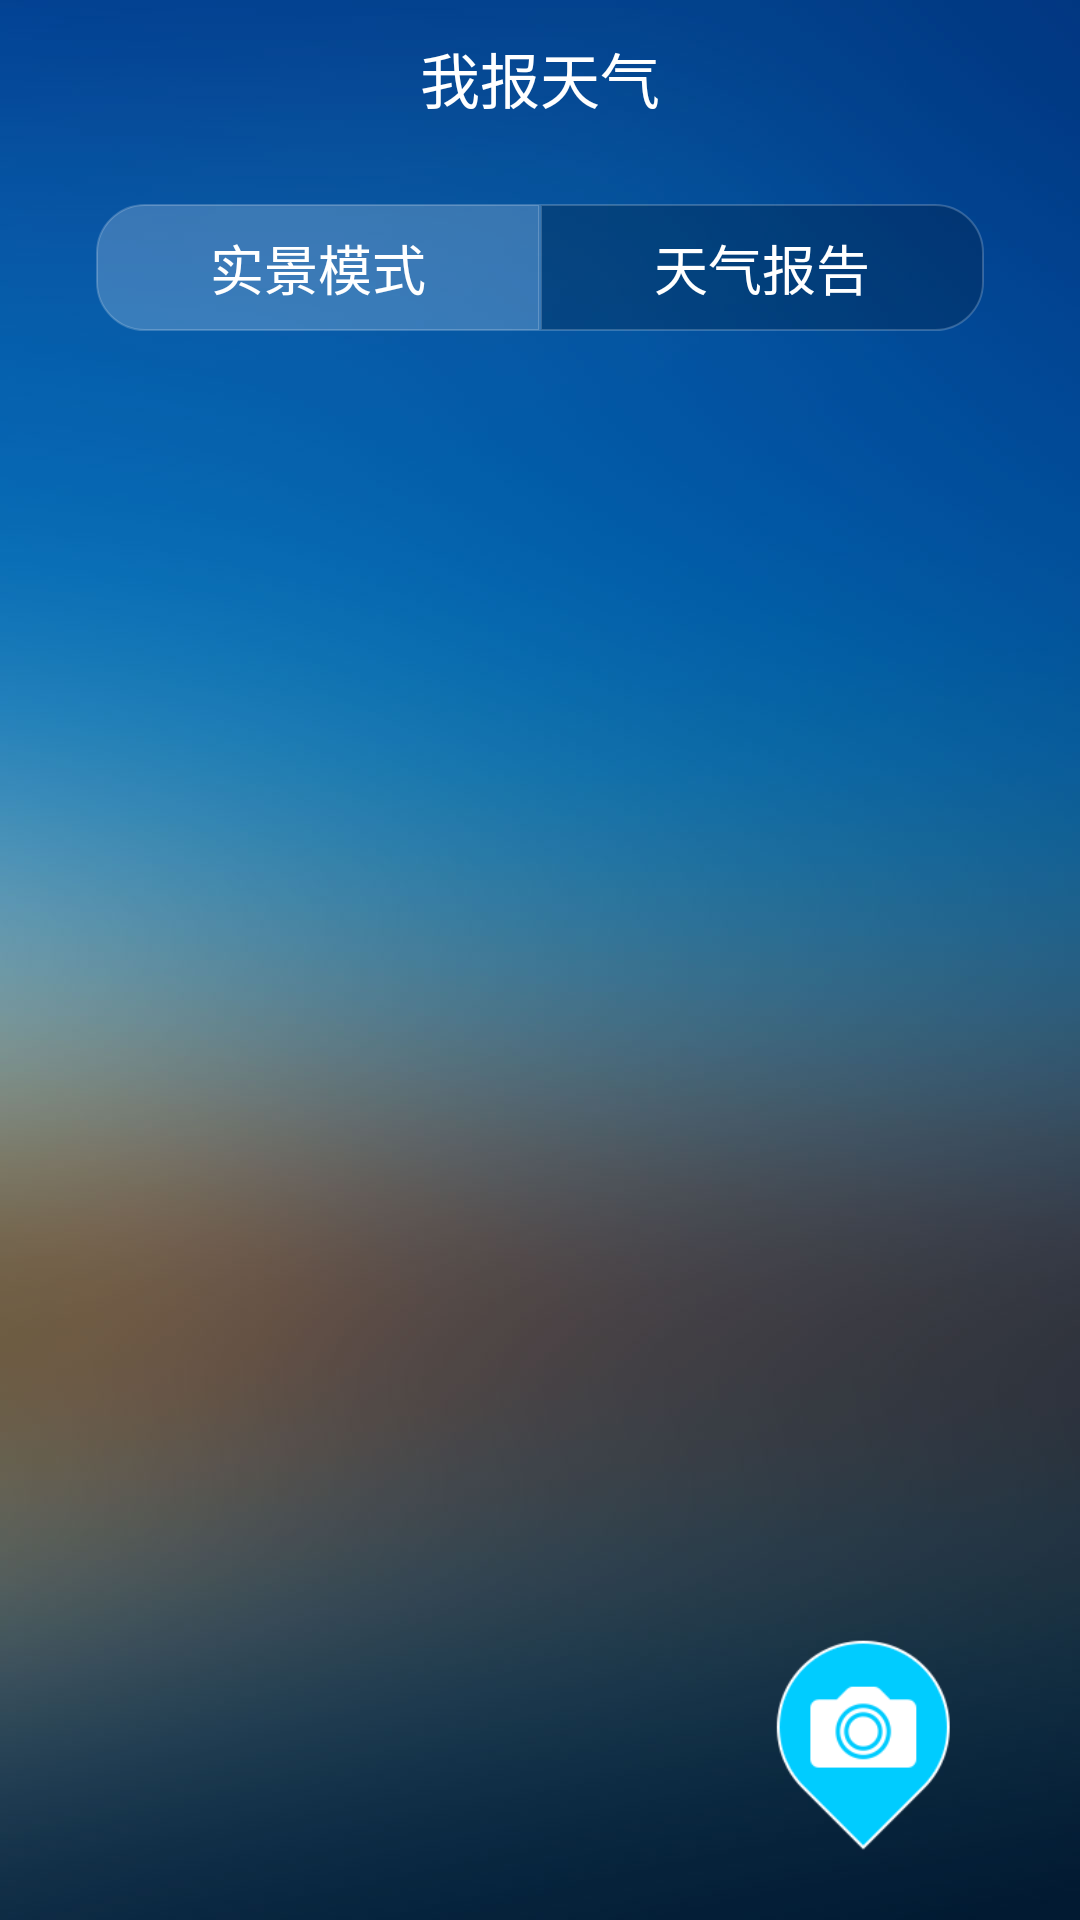

The Android layout XML behind this screen, and the referenced resources:
<!-- AndroidManifest.xml: application theme AppTheme -->
<!-- res/layout/fragment_me.xml -->
<?xml version="1.0" encoding="utf-8"?>
<RelativeLayout xmlns:android="http://schemas.android.com/apk/res/android"
    xmlns:tools="http://schemas.android.com/tools"
    android:orientation="vertical"
    android:layout_width="match_parent"
    android:layout_height="match_parent"
    android:background="@drawable/bg2">

    <RelativeLayout
        android:id="@+id/fragmentMeToolbar"
        android:layout_margin="8dp"
        android:layout_width="match_parent"
        android:layout_height="wrap_content">
        <ImageView
            android:layout_alignParentTop="true"
            android:layout_alignParentEnd="true"
            android:src="@drawable/ic_brush_white_24dp"
            android:layout_width="36dp"
            android:layout_height="36dp" />

        <TextView
            android:textColor="#ffffff"
            android:textSize="20sp"
            android:layout_centerInParent="true"
            android:text="我报天气"
            android:layout_width="wrap_content"
            android:layout_height="wrap_content" />
    </RelativeLayout>

    <RadioGroup
        android:layout_below="@id/fragmentMeToolbar"
        android:id="@+id/fragmentMeRadioGroup"
        android:layout_marginTop="16dp"
        android:layout_marginStart="32dp"
        android:layout_marginEnd="32dp"
        android:orientation="horizontal"
        android:layout_width="match_parent"
        android:layout_height="wrap_content">
        <RadioButton
            android:padding="8dp"
            android:gravity="center"
            android:text="实景模式"
            android:id="@+id/fragmentMeMode1"
            android:textSize="18sp"
            android:textColor="#ffffff"
            android:checked="true"
            android:background="@drawable/selector_rect_round_corner_left_type"
            android:button="@null"
            android:layout_weight="1"
            android:layout_width="0dp"
            android:layout_height="wrap_content" />
        <RadioButton
            android:padding="8dp"
            android:gravity="center"
            android:text="天气报告"
            android:id="@+id/fragmentMeMode2"
            android:textSize="18sp"
            android:textColor="#ffffff"
            android:background="@drawable/selector_rect_round_corner_right_type"
            android:button="@null"
            android:layout_weight="1"
            android:layout_width="0dp"
            android:layout_height="wrap_content" />
    </RadioGroup>

    <LinearLayout
        android:layout_below="@id/fragmentMeRadioGroup"
        android:layout_marginTop="16dp"
        android:orientation="vertical"
        android:id="@+id/fragmentMeFragmentLayout"
        android:layout_width="match_parent"
        android:layout_height="match_parent">
        <android.support.v7.widget.RecyclerView
            android:layout_marginStart="16dp"
            android:layout_marginEnd="16dp"
            android:id="@+id/fragmentMeList"
            android:layout_width="match_parent"
            android:layout_height="match_parent"/>
        <ImageView
            android:background="#33ffffff"
            android:padding="16dp"
            android:visibility="gone"
            android:src="@drawable/map"
            android:scaleType="centerCrop"
            android:id="@+id/fragmentMeMap"
            android:layout_width="match_parent"
            android:layout_height="match_parent"/>
    </LinearLayout>

    <ImageView
        android:id="@+id/fragmentMeCamera"
        android:layout_marginBottom="22dp"
        android:layout_marginRight="36dp"
        android:layout_alignParentRight="true"
        android:layout_alignParentBottom="true"
        android:src="@drawable/ic_camera"
        android:layout_width="72dp"
        android:layout_height="72dp" />


</RelativeLayout>
<!-- resources referenced by this layout -->
<resources>
  <!-- drawable bg2: jpg bitmap (drawable, 34669 bytes) -->
  <!-- drawable ic_camera: png bitmap (drawable, 5090 bytes) -->
  <!-- drawable map: png bitmap (drawable, 506649 bytes) -->
  <!-- drawable selector_rect_round_corner_left_type (drawable) -->
  <?xml version="1.0" encoding="utf-8"?>
  <selector xmlns:android="http://schemas.android.com/apk/res/android">
      <item android:state_checked="true" android:drawable="@drawable/shape_rect_left_round_corner_white_alpha"/>
      <item android:state_checked="false" android:drawable="@drawable/shape_rect_left_round_corner_black_alpha"/>
  </selector>
  <!-- drawable selector_rect_round_corner_right_type (drawable) -->
  <?xml version="1.0" encoding="utf-8"?>
  <selector xmlns:android="http://schemas.android.com/apk/res/android">
      <item android:state_checked="true" android:drawable="@drawable/shape_rect_right_round_corner_white_alpha"/>
      <item android:state_checked="false" android:drawable="@drawable/shape_rect_right_round_corner_black_alpha"/>
  </selector>
  <style name="AppTheme" parent="Theme.AppCompat.Light.DarkActionBar">
          
          <item name="colorPrimary">@color/colorPrimary</item>
          <item name="colorPrimaryDark">@color/colorPrimaryDark</item>
          <item name="colorAccent">@color/colorAccent</item>
      </style>
  <!-- drawable shape_rect_left_round_corner_white_alpha (drawable) -->
  <?xml version="1.0" encoding="utf-8"?>
  <shape android:shape="rectangle" xmlns:android="http://schemas.android.com/apk/res/android">
      <corners android:bottomLeftRadius="16dp"
          android:topLeftRadius="16dp"/>
      <solid android:color="#33ffffff"/>
      <stroke android:width="0.5dp" android:color="#33ffffff"/>
  </shape>
  <!-- drawable shape_rect_left_round_corner_black_alpha (drawable) -->
  <?xml version="1.0" encoding="utf-8"?>
  <shape android:shape="rectangle" xmlns:android="http://schemas.android.com/apk/res/android">
      <corners android:bottomLeftRadius="16dp"
          android:topLeftRadius="16dp"/>
      <solid android:color="#33000000"/>
      <stroke android:width="0.5dp" android:color="#33ffffff"/>
  </shape>
  <!-- drawable shape_rect_right_round_corner_white_alpha (drawable) -->
  <?xml version="1.0" encoding="utf-8"?>
  <shape android:shape="rectangle" xmlns:android="http://schemas.android.com/apk/res/android">
      <corners android:bottomRightRadius="16dp"
          android:topRightRadius="16dp"/>
      <solid android:color="#33ffffff"/>
      <stroke android:width="0.5dp" android:color="#33ffffff"/>
  </shape>
  <!-- drawable shape_rect_right_round_corner_black_alpha (drawable) -->
  <?xml version="1.0" encoding="utf-8"?>
  <shape android:shape="rectangle" xmlns:android="http://schemas.android.com/apk/res/android">
      <corners android:bottomRightRadius="16dp"
          android:topRightRadius="16dp"/>
      <solid android:color="#33000000"/>
      <stroke android:width="0.5dp" android:color="#33ffffff"/>
  </shape>
  <color name="colorPrimary">#3F51B5</color>
  <color name="colorPrimaryDark">#303F9F</color>
  <color name="colorAccent">#FF4081</color>
</resources>
